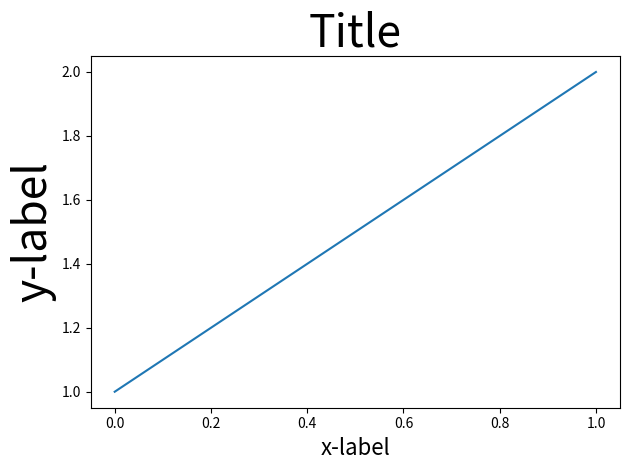
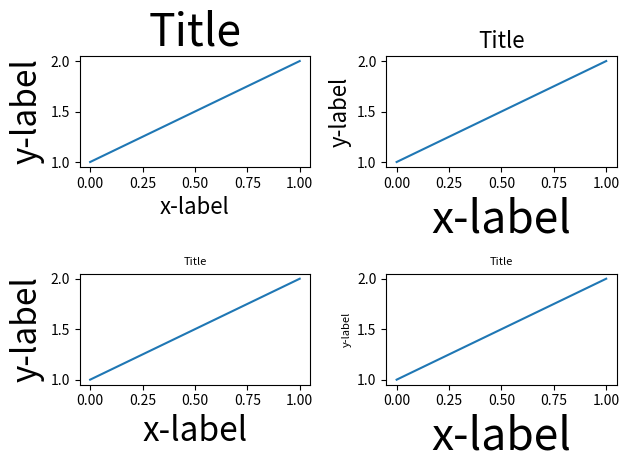
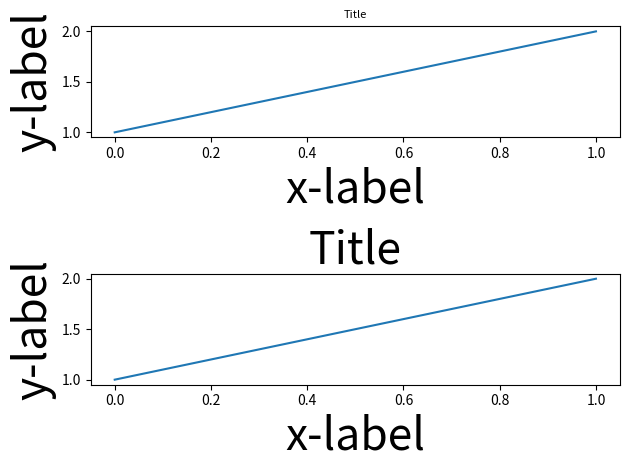
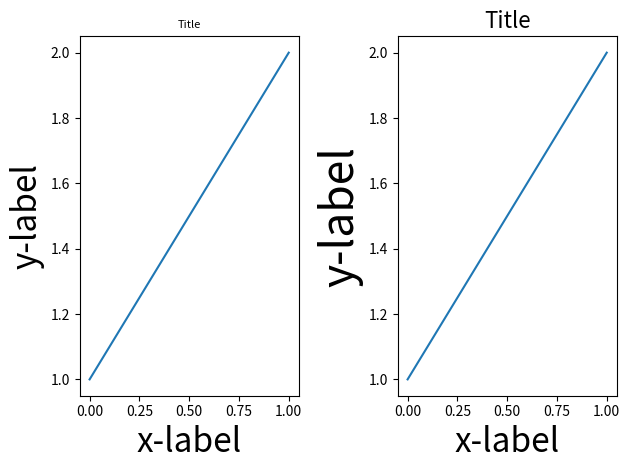
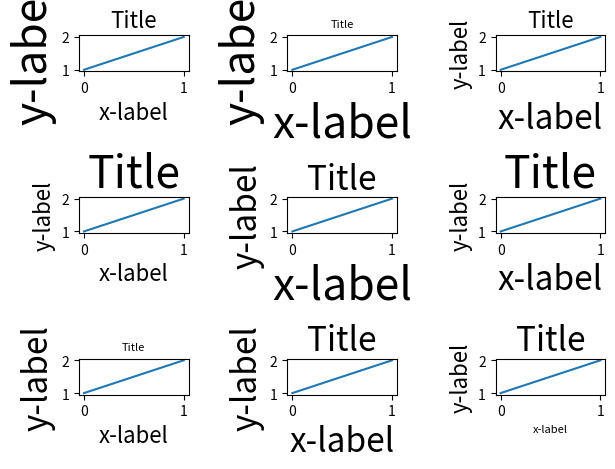
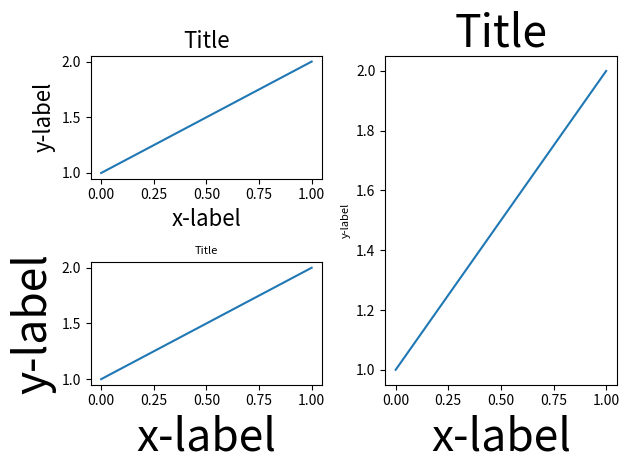
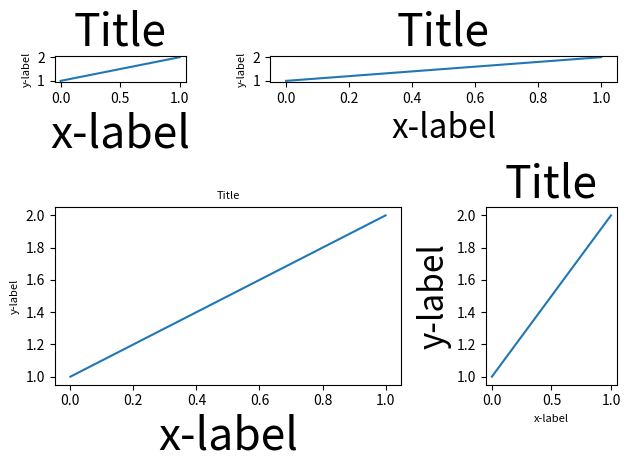
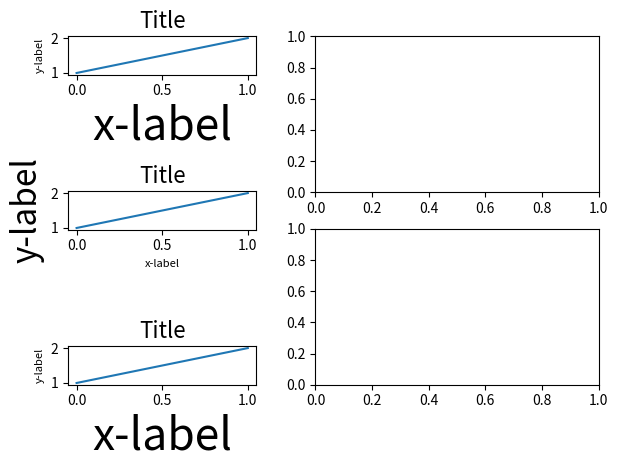

The matplotlib source for these figures, in order:
import matplotlib.pyplot as plt


import random
fontsizes = [8, 16, 24, 32]
def example_plot(ax):
    ax.plot([1, 2])
    ax.set_xlabel('x-label', fontsize=random.choice(fontsizes))
    ax.set_ylabel('y-label', fontsize=random.choice(fontsizes))
    ax.set_title('Title', fontsize=random.choice(fontsizes))

fig, ax = plt.subplots()
example_plot(ax)
plt.tight_layout()

fig, ((ax1, ax2), (ax3, ax4)) = plt.subplots(nrows=2, ncols=2)
example_plot(ax1)
example_plot(ax2)
example_plot(ax3)
example_plot(ax4)
plt.tight_layout()

fig, (ax1, ax2) = plt.subplots(nrows=2, ncols=1)
example_plot(ax1)
example_plot(ax2)
plt.tight_layout()

fig, (ax1, ax2) = plt.subplots(nrows=1, ncols=2)
example_plot(ax1)
example_plot(ax2)
plt.tight_layout()

fig, axes = plt.subplots(nrows=3, ncols=3)
for row in axes:
    for ax in row:
        example_plot(ax)
plt.tight_layout()


fig = plt.figure()

ax1 = plt.subplot(221)
ax2 = plt.subplot(223)
ax3 = plt.subplot(122)

example_plot(ax1)
example_plot(ax2)
example_plot(ax3)

plt.tight_layout()


fig = plt.figure()

ax1 = plt.subplot2grid((3, 3), (0, 0))
ax2 = plt.subplot2grid((3, 3), (0, 1), colspan=2)
ax3 = plt.subplot2grid((3, 3), (1, 0), colspan=2, rowspan=2)
ax4 = plt.subplot2grid((3, 3), (1, 2), rowspan=2)

example_plot(ax1)
example_plot(ax2)
example_plot(ax3)
example_plot(ax4)

plt.tight_layout()

plt.show()


fig = plt.figure()

import matplotlib.gridspec as gridspec

gs1 = gridspec.GridSpec(3, 1)
ax1 = fig.add_subplot(gs1[0])
ax2 = fig.add_subplot(gs1[1])
ax3 = fig.add_subplot(gs1[2])

example_plot(ax1)
example_plot(ax2)
example_plot(ax3)

gs1.tight_layout(fig, rect=[None, None, 0.45, None])

gs2 = gridspec.GridSpec(2, 1)
ax4 = fig.add_subplot(gs2[0])
ax5 = fig.add_subplot(gs2[1])

#example_plot(ax4)
#example_plot(ax5)

gs2.tight_layout(fig, rect=[0.45, None, None, None])

# now match the top and bottom of two gridspecs.
top = min(gs1.top, gs2.top)
bottom = max(gs1.bottom, gs2.bottom)

gs1.update(top=top, bottom=bottom)
gs2.update(top=top, bottom=bottom)

plt.show()
